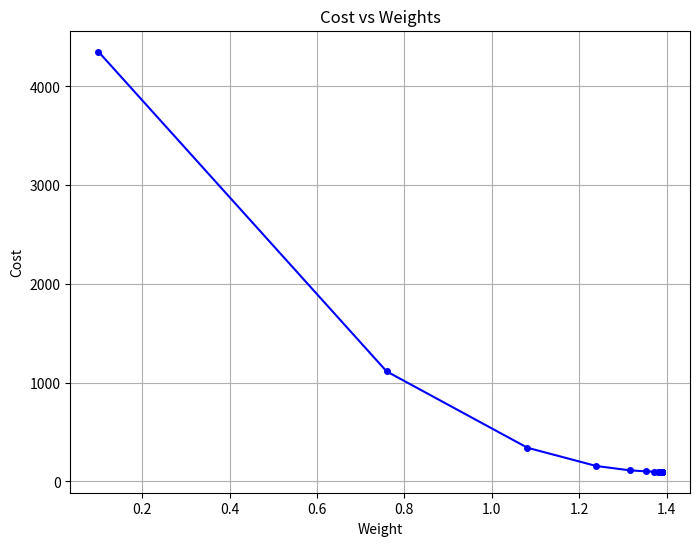
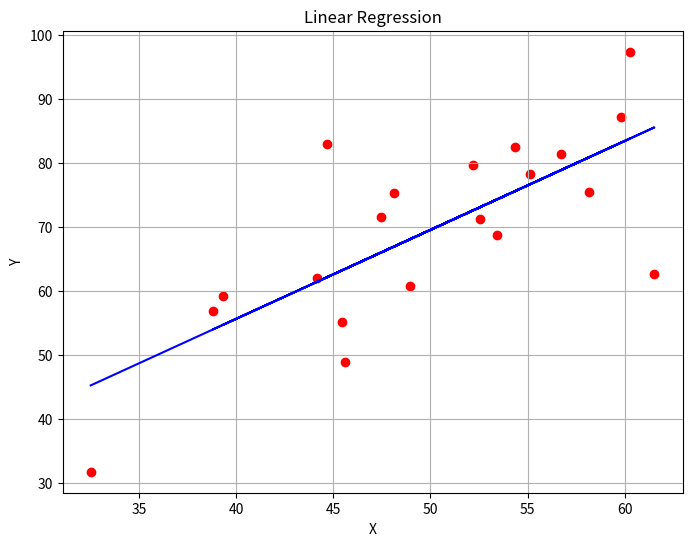

These charts were generated, in order, by the following Python code:
import numpy as np
import matplotlib.pyplot as plt

def mean_squared_error(y_true, y_predicted):
    # Calculating the mean squared error
    cost = np.sum((y_true - y_predicted) ** 2) / len(y_true)
    return cost

def gradient_descent(x, y, iterations=1000, learning_rate=0.0001, stopping_threshold=1e-6):
    # Initializing weight, bias, learning rate, and iterations
    current_weight = 0.1
    current_bias = 0.01
    n = float(len(x))
    
    costs = []
    weights = []
    previous_cost = None
    
    # Estimation of optimal parameters
    for i in range(iterations):
        # Making predictions
        y_predicted = (current_weight * x) + current_bias
        
        # Calculating the current cost
        current_cost = mean_squared_error(y, y_predicted)

        # If the change in cost is less than or equal to stopping_threshold, stop gradient descent
        if previous_cost and abs(previous_cost - current_cost) <= stopping_threshold:
            break
        
        previous_cost = current_cost
        
        costs.append(current_cost)
        weights.append(current_weight)
        
        # Calculating the gradients
        weight_derivative = -(2/n) * np.sum(x * (y - y_predicted))
        bias_derivative = -(2/n) * np.sum(y - y_predicted)
        
        # Updating weights and bias
        current_weight = current_weight - (learning_rate * weight_derivative)
        current_bias = current_bias - (learning_rate * bias_derivative)
        
        # Printing the parameters for each 1000th iteration
        if (i+1) % 1000 == 0:
            print(f"Iteration {i+1}: Cost {current_cost}, Weight {current_weight}, Bias {current_bias}")
    
    # Visualizing the weights and cost for all iterations
    plt.figure(figsize=(8, 6))
    plt.plot(weights, costs, marker='o', color='blue', linestyle='-', markersize=4)
    plt.title("Cost vs Weights")
    plt.xlabel("Weight")
    plt.ylabel("Cost")
    plt.grid(True)
    plt.show()
    
    return current_weight, current_bias

def main():
    # Data
    X = np.array([32.50234527, 53.42680403, 61.53035803, 47.47563963, 59.81320787,
                  55.14218841, 52.21179669, 39.29956669, 48.10504169, 52.55001444,
                  45.41973014, 54.35163488, 44.1640495 , 58.16847072, 56.72720806,
                  48.95588857, 44.68719623, 60.29732685, 45.61864377, 38.81681754])
    Y = np.array([31.70700585, 68.77759598, 62.5623823 , 71.54663223, 87.23092513,
                  78.21151827, 79.64197305, 59.17148932, 75.3312423 , 71.30087989,
                  55.16567715, 82.47884676, 62.00892325, 75.39287043, 81.43619216,
                  60.72360244, 82.89250373, 97.37989686, 48.84715332, 56.87721319])
    
    # Estimating weight and bias using gradient descent
    estimated_weight, estimated_bias = gradient_descent(X, Y, iterations=2000)
    print(f"Estimated Weight: {estimated_weight}\nEstimated Bias: {estimated_bias}")
    
    # Making predictions using estimated parameters
    Y_pred = estimated_weight * X + estimated_bias
    
    # Plotting the regression line
    plt.figure(figsize=(8, 6))
    plt.scatter(X, Y, marker='o', color='red')
    plt.plot(X, Y_pred, color='blue', linestyle='-', markerfacecolor='red', markersize=10)
    plt.xlabel("X")
    plt.ylabel("Y")
    plt.title("Linear Regression")
    plt.grid(True)
    plt.show()

if __name__ == "__main__":
    main()
